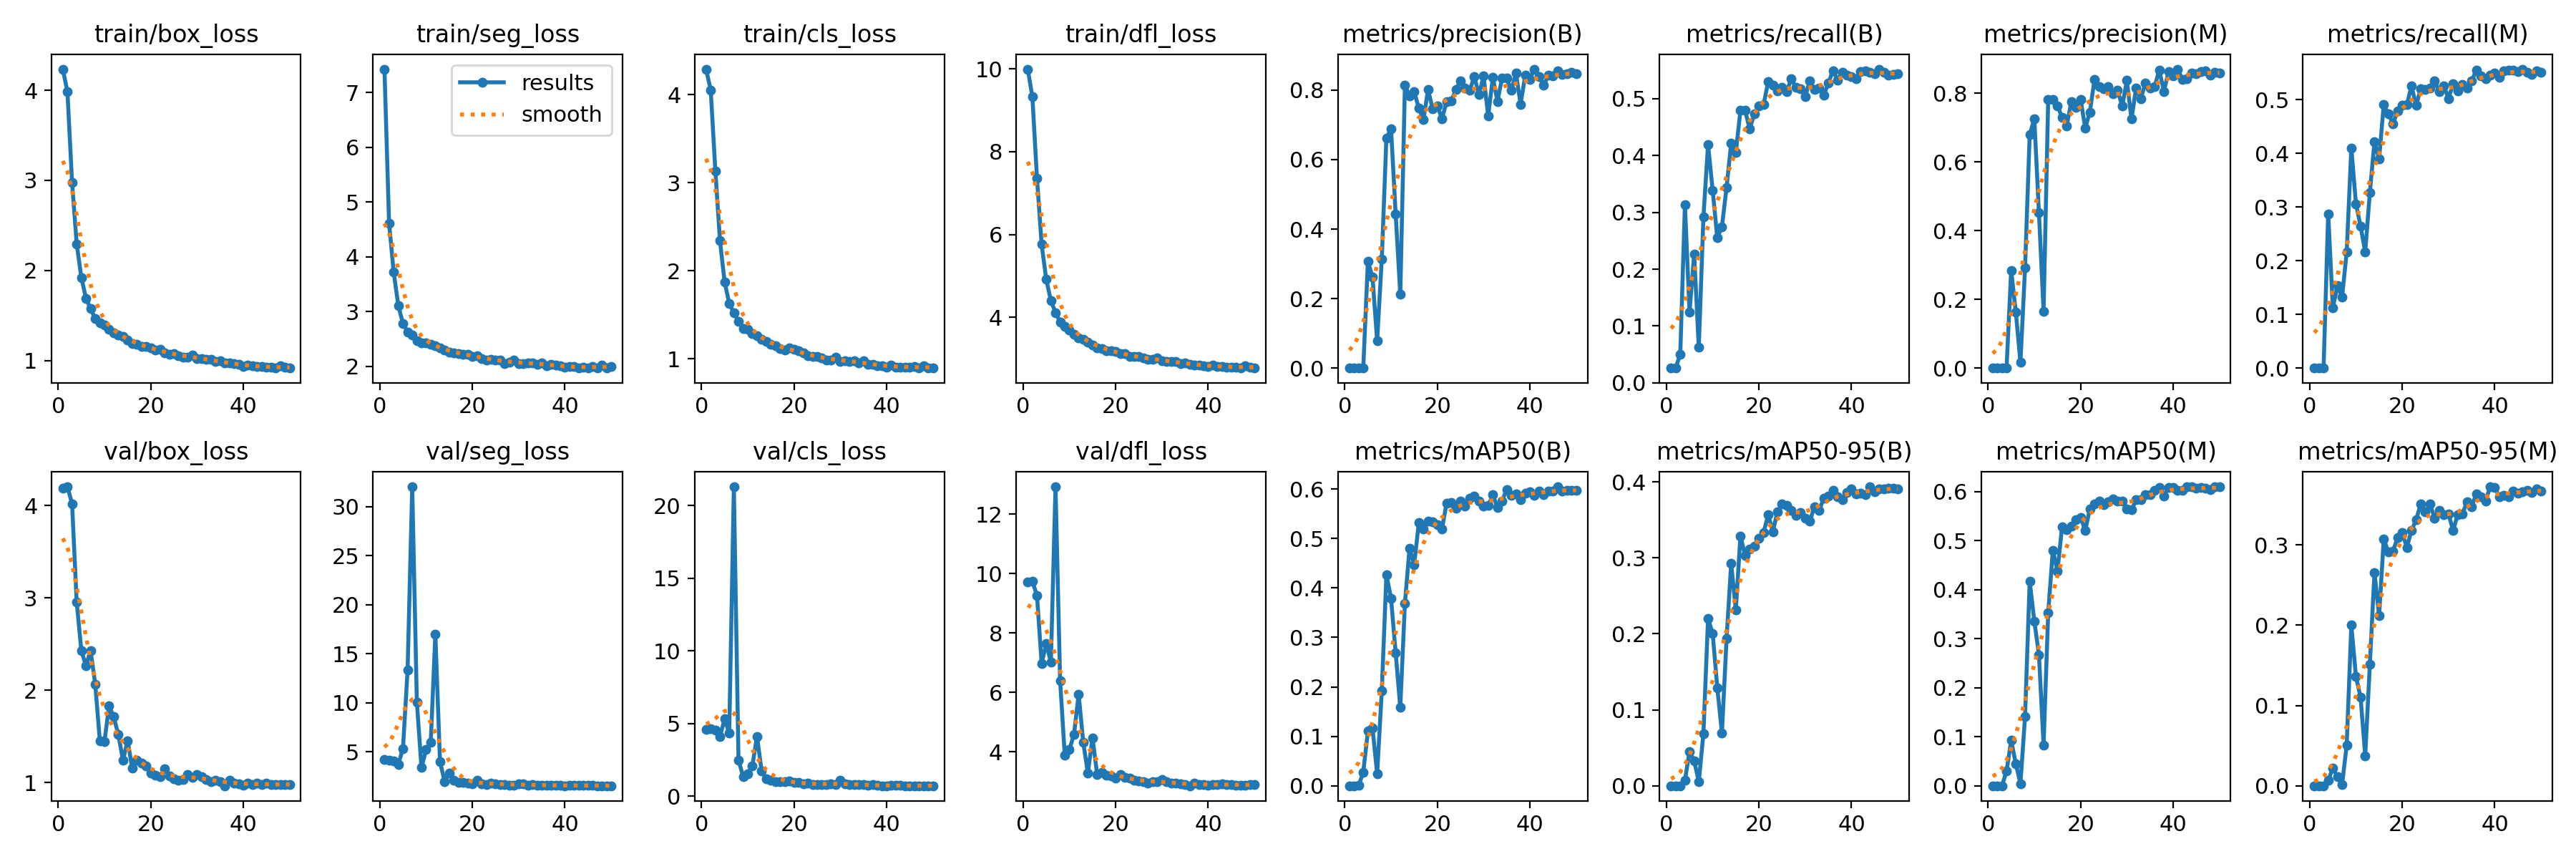

The data file committed next to this chart (first rows):
epoch, time, train/box_loss, train/seg_loss, train/cls_loss, train/dfl_loss, metrics/precision(B), metrics/recall(B), metrics/mAP50(B), metrics/mAP50-95(B), metrics/precision(M), metrics/recall(M), metrics/mAP50(M), metrics/mAP50-95(M), val/box_loss, val/seg_loss, val/cls_loss, val/dfl_loss, lr/pg0, lr/pg1, lr/pg2
1, 20.42, 4.235, 7.426, 4.291, 9.995, 0.00041, 0.02604, 0.00022, 2e-05, 0, 0, 0, 0, 4.19, 4.177, 4.601, 9.707, 0.0001923, 0.0001923, 0.0001923
2, 38.55, 3.982, 4.61, 4.05, 9.328, 0.00041, 0.02604, 0.00023, 2e-05, 0, 0, 0, 0, 4.204, 4.142, 4.626, 9.738, 0.0003919, 0.0003919, 0.0003919
3, 56.81, 2.974, 3.715, 3.136, 7.359, 0.00085, 0.05078, 0.00053, 8e-05, 0, 0, 0, 0, 4.021, 4.038, 4.529, 9.258, 0.00059, 0.00059, 0.00059
4, 75.52, 2.295, 3.103, 2.341, 5.764, 0.00061, 0.3138, 0.02773, 0.0069, 0.00056, 0.2878, 0.02966, 0.0067, 2.954, 3.728, 4.106, 6.976, 0.0007853, 0.0007853, 0.0007853
5, 94.23, 1.922, 2.781, 1.873, 4.915, 0.3081, 0.125, 0.1105, 0.04537, 0.2841, 0.112, 0.09236, 0.02191, 2.432, 5.323, 5.32, 7.637, 0.0009767, 0.0009767, 0.0009767
6, 112.9, 1.69, 2.628, 1.63, 4.404, 0.2617, 0.2266, 0.1168, 0.033, 0.1631, 0.1537, 0.04501, 0.01126, 2.265, 13.34, 4.356, 7.018, 0.001163, 0.001163, 0.001163
7, 133.4, 1.577, 2.564, 1.524, 4.118, 0.07819, 0.0625, 0.02419, 0.00538, 0.01672, 0.1328, 0.00431, 0.00136, 2.43, 32.02, 21.29, 12.92, 0.001343, 0.001343, 0.001343
8, 152.5, 1.463, 2.467, 1.426, 3.889, 0.3132, 0.2917, 0.1917, 0.06868, 0.2916, 0.2162, 0.1414, 0.05076, 2.068, 10.08, 2.506, 6.387, 0.001517, 0.001517, 0.001517
9, 169.9, 1.419, 2.425, 1.347, 3.785, 0.6618, 0.4193, 0.4263, 0.2203, 0.68, 0.4102, 0.4167, 0.1999, 1.454, 3.382, 1.36, 3.878, 0.001681, 0.001681, 0.001681
10, 188.5, 1.391, 2.426, 1.34, 3.694, 0.6888, 0.3385, 0.3793, 0.2003, 0.7254, 0.3061, 0.3359, 0.1359, 1.446, 5.203, 1.533, 4.08, 0.001837, 0.001837, 0.001837
11, 206.4, 1.348, 2.405, 1.287, 3.59, 0.4437, 0.2552, 0.2689, 0.1292, 0.4524, 0.2643, 0.2671, 0.1103, 1.829, 5.926, 2.102, 4.588, 0.001809, 0.001809, 0.001809
12, 224.2, 1.304, 2.375, 1.261, 3.502, 0.2129, 0.2747, 0.1583, 0.06941, 0.1659, 0.2162, 0.08326, 0.0373, 1.712, 16.99, 4.132, 5.935, 0.001771, 0.001771, 0.001771
13, 242.6, 1.284, 2.34, 1.224, 3.469, 0.8142, 0.3438, 0.369, 0.1934, 0.7831, 0.3268, 0.3528, 0.1509, 1.519, 3.999, 1.733, 4.309, 0.001729, 0.001729, 0.001729
14, 260.3, 1.263, 2.29, 1.198, 3.407, 0.7828, 0.4219, 0.48, 0.2928, 0.7819, 0.4219, 0.4804, 0.2658, 1.243, 1.961, 1.219, 3.285, 0.001685, 0.001685, 0.001685
15, 277.9, 1.225, 2.257, 1.167, 3.328, 0.7949, 0.4049, 0.4465, 0.2314, 0.7643, 0.3893, 0.438, 0.2115, 1.454, 2.789, 1.091, 4.474, 0.001637, 0.001637, 0.001637
16, 295.2, 1.19, 2.244, 1.149, 3.26, 0.7481, 0.4792, 0.5315, 0.329, 0.7299, 0.4909, 0.5283, 0.3071, 1.156, 2.089, 1.013, 3.236, 0.001588, 0.001588, 0.001588
17, 312.8, 1.179, 2.235, 1.116, 3.246, 0.7146, 0.4793, 0.5195, 0.3034, 0.7054, 0.4739, 0.5213, 0.2915, 1.242, 1.858, 0.996, 3.297, 0.001536, 0.001536, 0.001536
18, 330.6, 1.156, 2.216, 1.104, 3.199, 0.8009, 0.4466, 0.5345, 0.3114, 0.7758, 0.4557, 0.529, 0.2925, 1.214, 1.841, 1.028, 3.222, 0.001482, 0.001482, 0.001482
19, 347.9, 1.159, 2.222, 1.122, 3.196, 0.7456, 0.4732, 0.5331, 0.3158, 0.7587, 0.4791, 0.5432, 0.3089, 1.177, 1.804, 1.038, 3.192, 0.001426, 0.001426, 0.001426
20, 365.9, 1.141, 2.177, 1.105, 3.173, 0.7547, 0.487, 0.5282, 0.3254, 0.7823, 0.4896, 0.5476, 0.3152, 1.106, 1.739, 0.9422, 3.111, 0.001368, 0.001368, 0.001368
21, 384, 1.113, 2.195, 1.091, 3.13, 0.7176, 0.4896, 0.519, 0.3334, 0.6994, 0.4907, 0.5202, 0.2969, 1.081, 2.062, 0.9646, 3.236, 0.001309, 0.001309, 0.001309
22, 403.1, 1.124, 2.141, 1.068, 3.131, 0.7656, 0.53, 0.5711, 0.3568, 0.745, 0.526, 0.5645, 0.3182, 1.066, 1.756, 0.8419, 3.138, 0.001249, 0.001249, 0.001249
23, 422.5, 1.085, 2.117, 1.035, 3.052, 0.7678, 0.5234, 0.572, 0.3347, 0.8399, 0.4896, 0.5743, 0.3313, 1.151, 1.674, 0.912, 3.124, 0.001187, 0.001187, 0.001187
24, 441.2, 1.071, 2.128, 1.024, 3.048, 0.8008, 0.5131, 0.5609, 0.3607, 0.8205, 0.5208, 0.5801, 0.3513, 1.075, 1.793, 0.812, 3.04, 0.001125, 0.001125, 0.001125
25, 460.6, 1.072, 2.116, 1.024, 3.047, 0.8263, 0.5203, 0.5758, 0.3711, 0.8125, 0.5195, 0.5728, 0.3409, 1.038, 1.733, 0.8089, 3.011, 0.001063, 0.001063, 0.001063
26, 479.7, 1.051, 2.115, 1.013, 3.014, 0.8062, 0.513, 0.5649, 0.3694, 0.8186, 0.5221, 0.5791, 0.3507, 1.029, 1.653, 0.7916, 2.995, 0.001, 0.001, 0.001
27, 499.2, 1.034, 2.045, 0.987, 2.995, 0.7992, 0.5352, 0.5818, 0.3625, 0.7979, 0.5347, 0.5844, 0.3335, 1.035, 1.66, 0.8229, 2.956, 0.0009372, 0.0009372, 0.0009372
28, 519.4, 1.039, 2.068, 0.9859, 2.987, 0.8385, 0.5195, 0.5856, 0.3559, 0.809, 0.5156, 0.5803, 0.3432, 1.086, 1.569, 0.8417, 3.002, 0.0008747, 0.0008747, 0.0008747
29, 538.4, 1.064, 2.116, 1.022, 3.023, 0.7867, 0.5169, 0.5754, 0.3594, 0.7627, 0.526, 0.5809, 0.3378, 1.055, 1.593, 0.8339, 2.985, 0.0008126, 0.0008126, 0.0008126
30, 556.9, 1.023, 2.046, 0.9737, 2.958, 0.8396, 0.5039, 0.5648, 0.3522, 0.8374, 0.5026, 0.564, 0.3383, 1.091, 1.718, 1.087, 3.079, 0.0007513, 0.0007513, 0.0007513
31, 574.8, 1.017, 2.048, 0.9796, 2.937, 0.7259, 0.5312, 0.5661, 0.3486, 0.725, 0.53, 0.5625, 0.3183, 1.064, 1.701, 0.8526, 3, 0.000691, 0.000691, 0.000691
32, 592.8, 1.016, 2.059, 0.9683, 2.936, 0.8357, 0.5165, 0.588, 0.3673, 0.8158, 0.5169, 0.5827, 0.338, 1.036, 1.562, 0.8055, 2.954, 0.0006319, 0.0006319, 0.0006319
33, 610.5, 1.009, 2.057, 0.9787, 2.939, 0.7675, 0.5182, 0.5624, 0.3626, 0.7834, 0.5286, 0.5836, 0.3384, 1.012, 1.643, 0.8327, 2.946, 0.0005742, 0.0005742, 0.0005742
34, 628.6, 0.9905, 2.038, 0.9563, 2.887, 0.8346, 0.5065, 0.576, 0.3785, 0.8291, 0.5221, 0.5943, 0.354, 1.022, 1.595, 0.7992, 2.913, 0.0005183, 0.0005183, 0.0005183
35, 646.4, 0.997, 2.064, 0.9766, 2.905, 0.8336, 0.5273, 0.5989, 0.3815, 0.8163, 0.5352, 0.5933, 0.3479, 1.008, 1.573, 0.7907, 2.904, 0.0004642, 0.0004642, 0.0004642
36, 664.5, 0.9711, 2.012, 0.9361, 2.87, 0.7992, 0.5495, 0.5869, 0.389, 0.8198, 0.5547, 0.603, 0.3632, 0.9656, 1.553, 0.7364, 2.858, 0.0004122, 0.0004122, 0.0004122
37, 682.6, 0.9686, 2.03, 0.9358, 2.855, 0.8486, 0.5326, 0.59, 0.3805, 0.8682, 0.5443, 0.608, 0.3603, 1.026, 1.608, 0.7866, 2.95, 0.0003626, 0.0003626, 0.0003626
38, 700.6, 0.9621, 2.015, 0.9245, 2.842, 0.7592, 0.5469, 0.5777, 0.3765, 0.8057, 0.5391, 0.5907, 0.3546, 0.9912, 1.567, 0.7751, 2.91, 0.0003155, 0.0003155, 0.0003155
39, 718.7, 0.9529, 2.005, 0.9201, 2.827, 0.8419, 0.5408, 0.5918, 0.3859, 0.863, 0.5456, 0.6085, 0.3725, 0.989, 1.544, 0.7331, 2.898, 0.000271, 0.000271, 0.000271
40, 736.6, 0.9345, 1.977, 0.9064, 2.82, 0.8311, 0.5391, 0.5947, 0.3911, 0.8508, 0.5497, 0.6087, 0.3714, 0.9707, 1.527, 0.7317, 2.877, 0.0002295, 0.0002295, 0.0002295
41, 754.8, 0.95, 1.997, 0.9306, 2.843, 0.8601, 0.5352, 0.5871, 0.3842, 0.8705, 0.5417, 0.6016, 0.3598, 0.9957, 1.564, 0.7447, 2.908, 0.000191, 0.000191, 0.000191
42, 772.7, 0.9401, 1.992, 0.9023, 2.815, 0.8379, 0.5482, 0.5954, 0.3856, 0.8399, 0.5534, 0.6021, 0.3616, 0.982, 1.557, 0.745, 2.903, 0.0001557, 0.0001557, 0.0001557
43, 790.8, 0.9322, 1.967, 0.9039, 2.808, 0.8134, 0.5495, 0.5889, 0.3837, 0.8426, 0.5547, 0.6093, 0.3604, 0.9916, 1.56, 0.7401, 2.911, 0.0001237, 0.0001237, 0.0001237
44, 808.8, 0.9324, 1.976, 0.9089, 2.803, 0.8433, 0.5469, 0.5963, 0.3936, 0.859, 0.5553, 0.6096, 0.3676, 0.9757, 1.555, 0.7313, 2.901, 9.5192e-05, 9.5192e-05, 9.5192e-05
45, 826.9, 0.928, 1.966, 0.9026, 2.804, 0.8411, 0.5443, 0.595, 0.3874, 0.8569, 0.5521, 0.6065, 0.3644, 0.9912, 1.556, 0.7313, 2.904, 7.02428e-05, 7.02428e-05, 7.02428e-05
46, 845, 0.9238, 1.996, 0.9128, 2.791, 0.8555, 0.5521, 0.6043, 0.3909, 0.8643, 0.5573, 0.6087, 0.3659, 0.9778, 1.542, 0.7316, 2.875, 4.8963e-05, 4.8963e-05, 4.8963e-05
47, 863.1, 0.9157, 1.972, 0.8959, 2.776, 0.8449, 0.546, 0.5958, 0.3912, 0.8662, 0.5508, 0.606, 0.3684, 0.9781, 1.539, 0.7272, 2.884, 3.14365e-05, 3.14365e-05, 3.14365e-05
48, 881.2, 0.9376, 2.025, 0.922, 2.834, 0.8471, 0.541, 0.597, 0.3919, 0.8539, 0.548, 0.6043, 0.3658, 0.9767, 1.534, 0.7315, 2.883, 1.77326e-05, 1.77326e-05, 1.77326e-05
49, 898.9, 0.921, 1.97, 0.8967, 2.792, 0.8505, 0.543, 0.5974, 0.3921, 0.8618, 0.5534, 0.6089, 0.3694, 0.9817, 1.536, 0.7279, 2.888, 7.90522e-06, 7.90522e-06, 7.90522e-06
50, 916.9, 0.9153, 1.99, 0.8988, 2.778, 0.8477, 0.5435, 0.5972, 0.3904, 0.86, 0.5518, 0.609, 0.3675, 0.9799, 1.538, 0.7276, 2.888, 1.99325e-06, 1.99325e-06, 1.99325e-06
